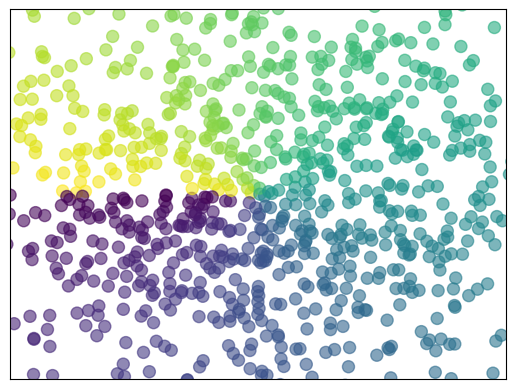

Write Python code to recreate this figure.
#!/usr/bin/env python3
# -*- coding: utf-8 -*-
"""
Created on Fri Nov  1 23:34:35 2019

[redacted]
"""

import numpy as np
import matplotlib.pyplot as plt

n = 1024
X = np.random.normal(0, 1, n)
Y = np.random.normal(0, 1, n)

# Scatter plot parameters
# c: color determined by angle of (X,Y)
# s: marker size
# alpha: transparency

plt.scatter(X, Y, c=np.angle(X+Y*1j), s=75, alpha=0.6)

# Hide axis labels
plt.xticks(())
plt.yticks(())

# Zoom window
plt.xlim(-1.5, 1.5)
plt.ylim(-1.5, 1.5)

# Save figure using 72 dots per inch
plt.savefig('scatter_plot.png', dpi=72)

plt.show()
